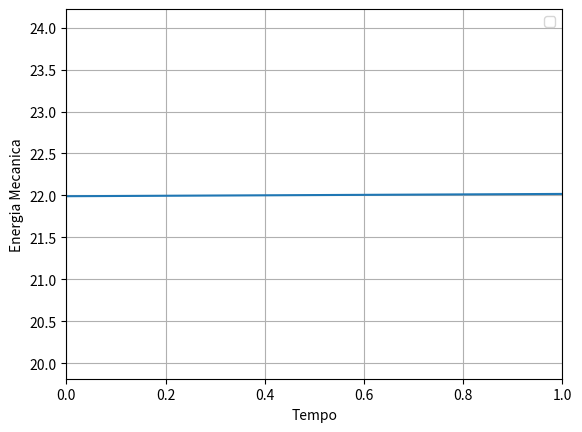

Here is the Python script that generated this plot:
import matplotlib.pyplot as plt
import numpy as np

dt = 0.01
g = 9.8
v0 = 100/3.6
ang = 10/180*np.pi
m = 57/1000
t = np.arange(0,10+dt,dt)

x0 = 0
y0 = 0
vx0 = v0*np.cos(ang)
vy0 = v0*np.sin(ang)

Em0 = m*g*y0 + 0.5*m*v0**2 #Energia mecânica inicial

x = np.zeros(t.size)
y = np.zeros(t.size)
vx = np.zeros(t.size)
vy = np.zeros(t.size)
Em = np.zeros(t.size)

x[0] = x0
y[0] = y0
vx[0] = vx0
vy[0] = vy0
Em[0] = Em0

print("No instante: Inicial -> Em: " + str(Em0))
#metodo de Euler
for i in range(0, t.size-1):
        vx[i+1] = vx[i]# velocidade no instante
        vy[i+1] = vy[i] - g * dt # velocidade no instante
        x[i+1] = x[i] + vx[i] * dt # posiçao no instante
        y[i+1] = y[i] + vy[i] * dt # posiçao no instante
        v = np.sqrt(vx[i+1]**2+vy[i+1]**2)
        
        Em[i+1] = m*g*y[i+1] + 0.5*m*v**2 #Energia mecânica no instante
        print("No instante: " + str(i+1) + " -> Em: " + str(Em[i+1]))
        if y[i+1] < 0:
            break

t = t[:i+2]
x = x[:i+2]
y = y[:i+2]
vx = vx[:i+2]
vy = vy[:i+2]
Em = Em[:i+2]

plt.xlim([0,t[-1]])
plt.ylim([Em[-1]*0.9,Em[-1]*1.1])

plt.plot(t, Em)
plt.xlabel("Tempo")
plt.ylabel("Energia Mecanica")


plt.grid()
plt.legend()
plt.show()